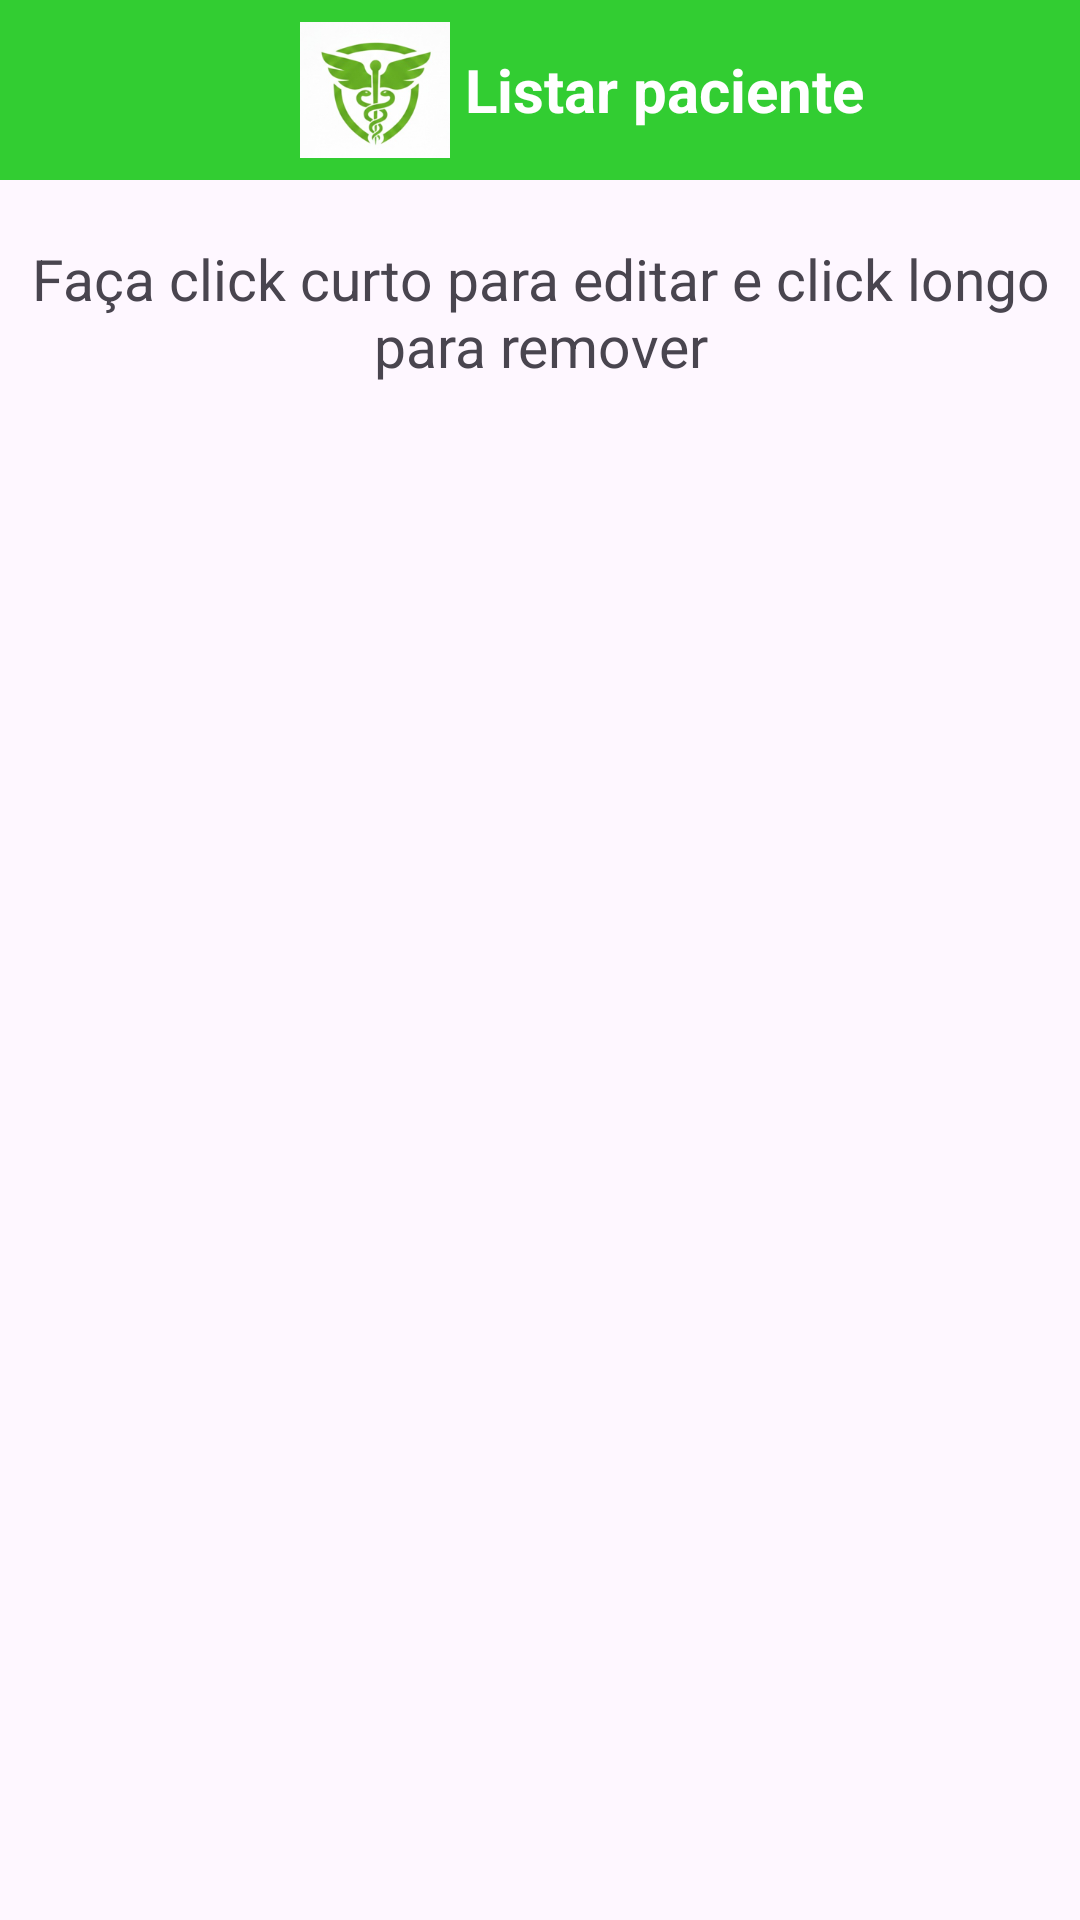

The Android layout XML behind this screen, and the referenced resources:
<!-- AndroidManifest.xml: application theme Theme.ProjetoGrupoHospital -->
<!-- res/layout/activity_listar_paciente.xml -->
<?xml version="1.0" encoding="utf-8"?>
<LinearLayout xmlns:android="http://schemas.android.com/apk/res/android"
    xmlns:app="http://schemas.android.com/apk/res-auto"
    xmlns:tools="http://schemas.android.com/tools"
    android:id="@+id/main"
    android:layout_width="match_parent"
    android:layout_height="match_parent"
    tools:context=".ListarPacienteActivity"
    android:orientation="vertical"
    >
    <LinearLayout
        android:layout_width="match_parent"
        android:layout_height="60dp"
        android:orientation="horizontal"
        android:background="#32cd32">

        <ImageView
            android:layout_marginLeft="100dp"
            android:layout_width="50dp"
            android:layout_height="50dp"
            android:layout_gravity="center"
            android:src="@drawable/logo_hospital" />

        <TextView
            android:layout_marginLeft="5dp"
            android:layout_width="150dp"
            android:layout_height="wrap_content"
            android:text="Listar paciente"
            android:layout_gravity="center"
            android:textStyle="bold"
            android:textSize="20dp"
            android:textColor="@color/white" />

    </LinearLayout>
        <TextView
            android:layout_width="match_parent"
            android:layout_height="wrap_content"
            android:text="Faça click curto para editar e click longo para remover"
            android:textSize="19sp"
            android:gravity="center"
            android:layout_marginTop="20dp"
            />

    <ListView
        android:layout_marginTop="10dp"
        android:id="@+id/listView"
        android:layout_width="match_parent"
        android:layout_height="match_parent" />




</LinearLayout>
<!-- resources referenced by this layout -->
<resources>
  <!-- drawable logo_hospital: png bitmap (drawable, 41978 bytes) -->
  <style name="Theme.ProjetoGrupoHospital" parent="Base.Theme.ProjetoGrupoHospital" />
  <style name="Base.Theme.ProjetoGrupoHospital" parent="Theme.Material3.DayNight.NoActionBar">
          
          
      </style>
  <!-- not gathered from this repository: default colours our renderer supplied (Android Studio template values) -->
  <color name="white">#FFFFFFFF</color>
</resources>
